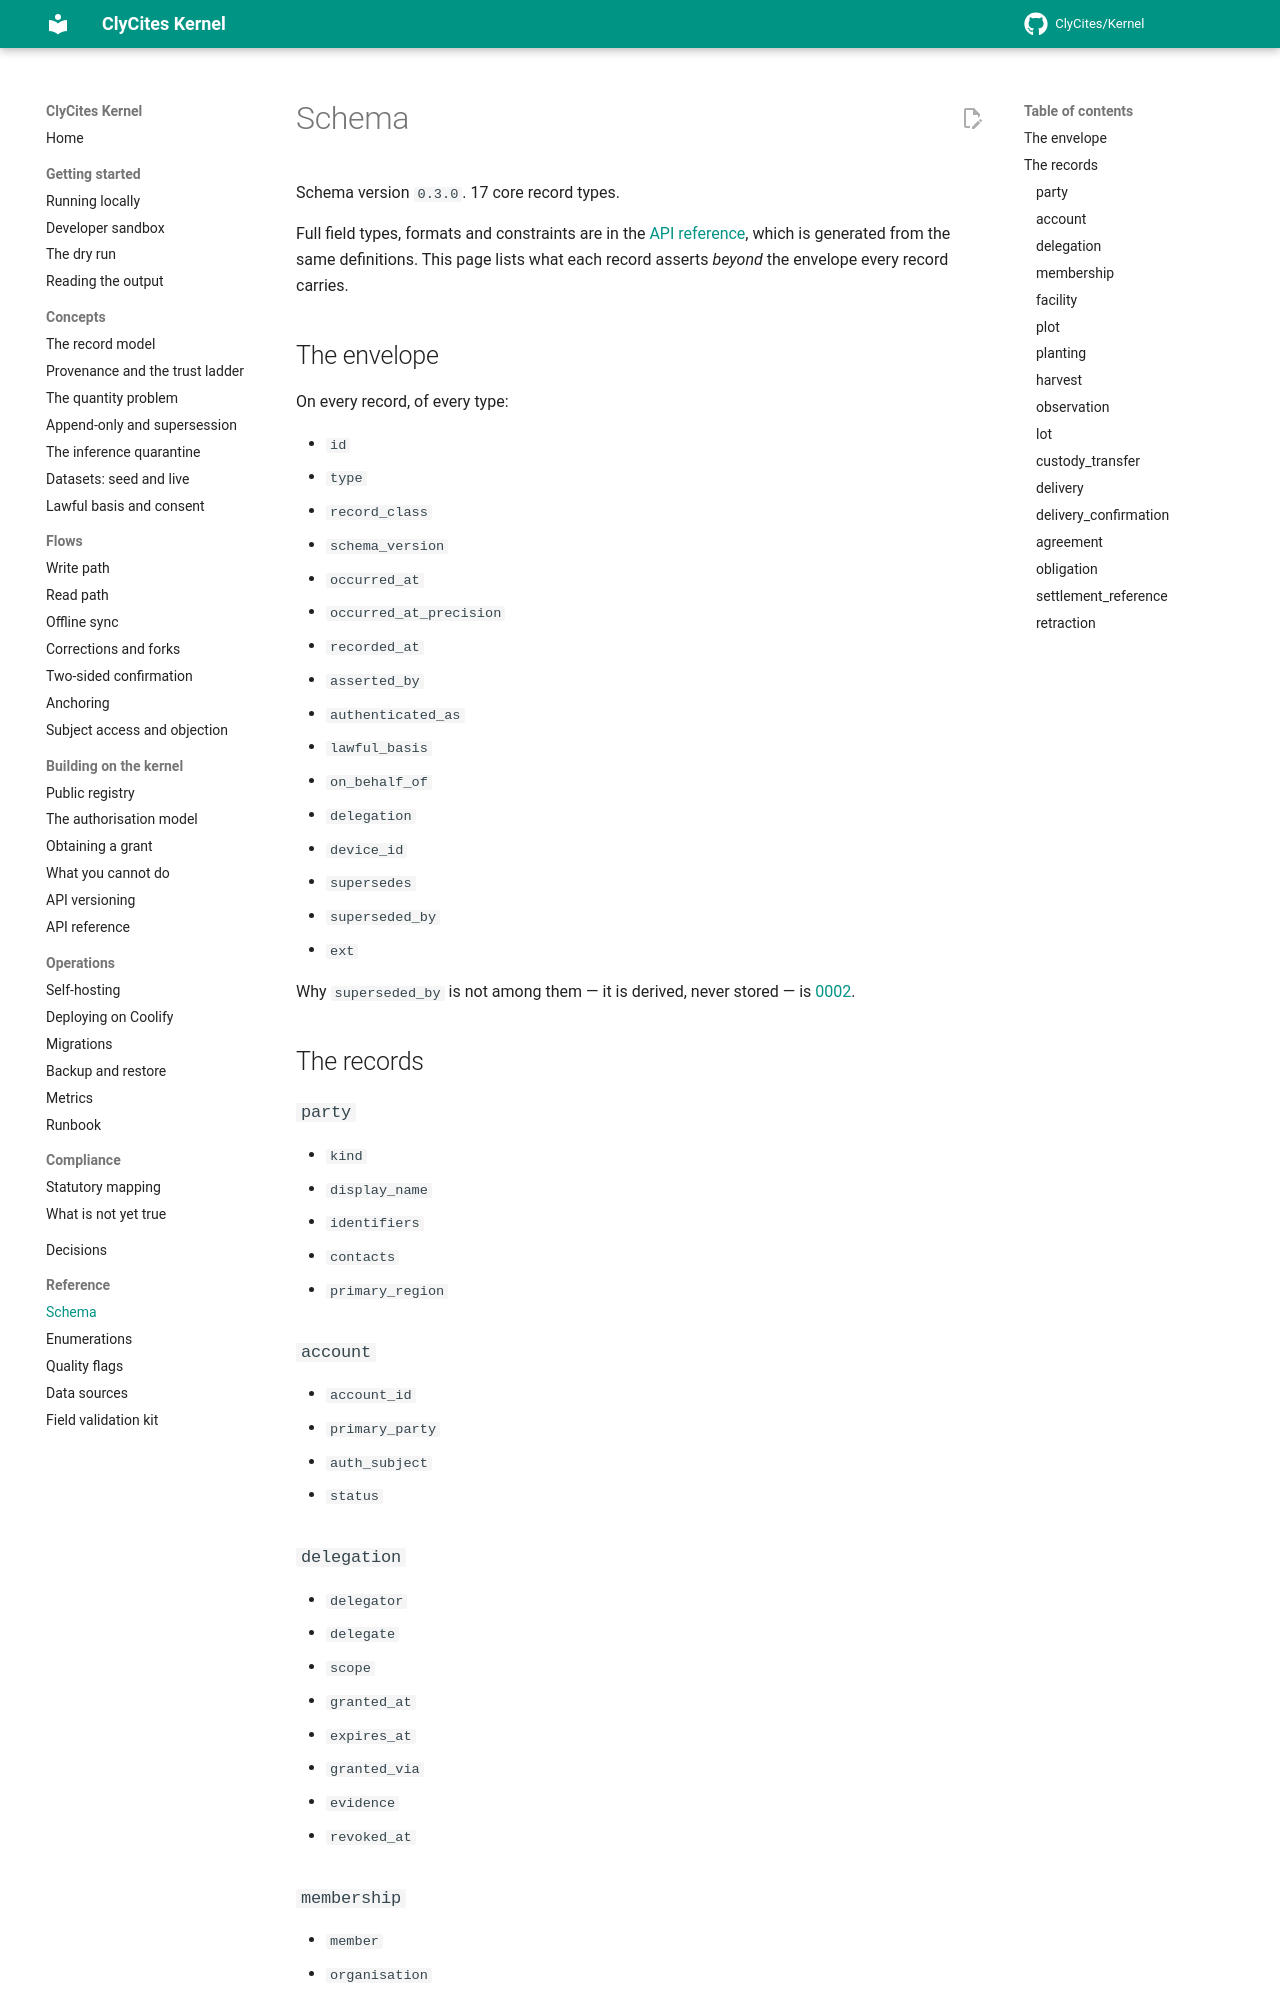

repository: ClyCites/Kernel · page: dev/reference/schema/index.html · generator: mkdocs

<!-- Generated by apps/kernel/scripts/generate-docs-reference.ts. Do not edit.
     Source: packages/schema/src/entities/index.ts. Run `pnpm docs:reference`. -->

# Schema

Schema version `0.3.0`. 17 core record types.

Full field types, formats and constraints are in the
[API reference](../building/api.md), which is generated from the same
definitions. This page lists what each record asserts *beyond* the
envelope every record carries.

## The envelope

On every record, of every type:

- `id`
- `type`
- `record_class`
- `schema_version`
- `occurred_at`
- `occurred_at_precision`
- `recorded_at`
- `asserted_by`
- `authenticated_as`
- `lawful_basis`
- `on_behalf_of`
- `delegation`
- `device_id`
- `supersedes`
- `superseded_by`
- `ext`

Why `superseded_by` is not among them — it is derived, never stored —
is [0002](../decisions/index.md).

## The records
